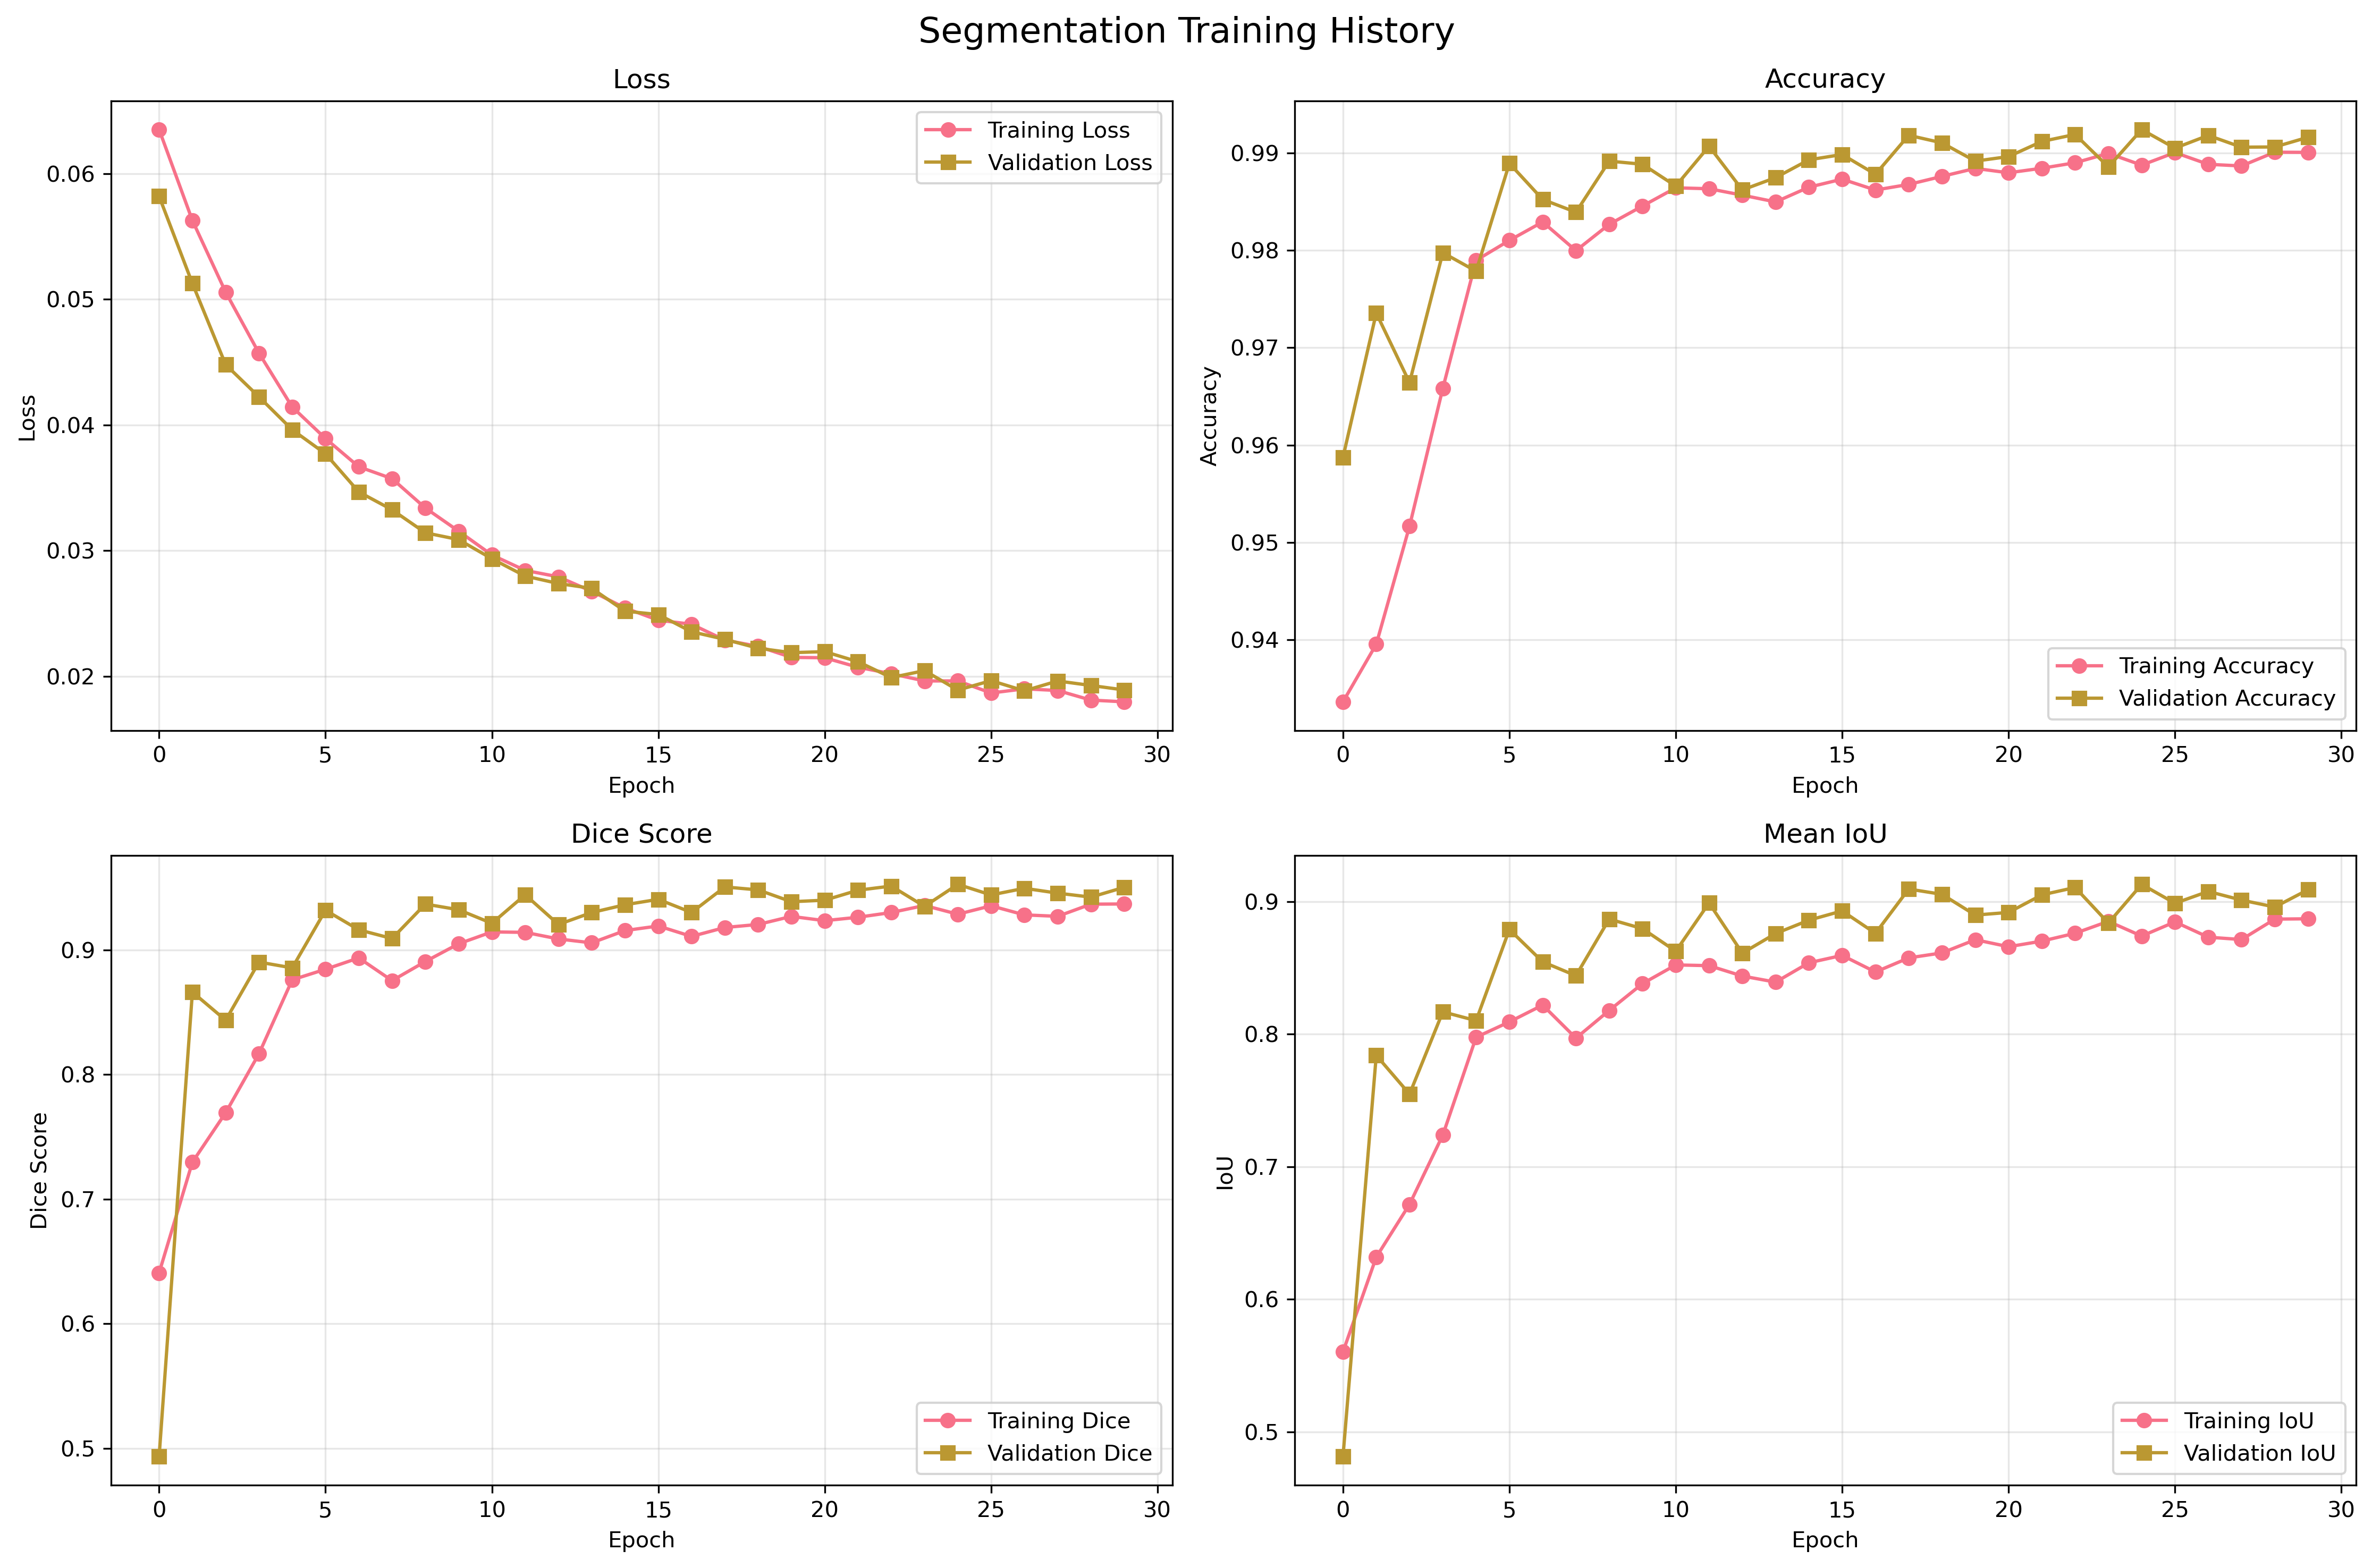

Data behind this chart, as committed beside it:
epoch, train_loss, train_accuracy, train_mean_iou, train_mean_dice, train_iou_Class_0, train_dice_Class_0, train_iou_Class_1, train_dice_Class_1, val_loss, val_accuracy, val_mean_iou, val_mean_dice, val_iou_Class_0, val_dice_Class_0, val_iou_Class_1, val_dice_Class_1, dataset, task
1, 0.0635, 0.9336, 0.5604, 0.6409, 0.9326, 0.9651, 0.1881, 0.3167, 0.05818, 0.9587, 0.4814, 0.4935, 0.9587, 0.9789, 0.004018, 0.008004, medseg_liver, segmentation
2, 0.05626, 0.9395, 0.6318, 0.7297, 0.9377, 0.9679, 0.3259, 0.4916, 0.05125, 0.9736, 0.784, 0.8663, 0.9725, 0.9861, 0.5955, 0.7465, medseg_liver, segmentation
3, 0.05056, 0.9517, 0.6716, 0.7694, 0.9501, 0.9744, 0.3932, 0.5644, 0.04479, 0.9664, 0.7547, 0.8436, 0.965, 0.9822, 0.5445, 0.7051, medseg_liver, segmentation
4, 0.04571, 0.9658, 0.7239, 0.8167, 0.9647, 0.982, 0.483, 0.6514, 0.04223, 0.9798, 0.8168, 0.8903, 0.979, 0.9894, 0.6546, 0.7913, medseg_liver, segmentation
5, 0.04142, 0.979, 0.7976, 0.8761, 0.9782, 0.989, 0.617, 0.7632, 0.03961, 0.9779, 0.8102, 0.8857, 0.9769, 0.9883, 0.6434, 0.783, medseg_liver, segmentation
6, 0.03891, 0.981, 0.8092, 0.8846, 0.9804, 0.9901, 0.638, 0.779, 0.0377, 0.9889, 0.8789, 0.9319, 0.9885, 0.9942, 0.7693, 0.8696, medseg_liver, segmentation
7, 0.03666, 0.9829, 0.8219, 0.8937, 0.9823, 0.9911, 0.6615, 0.7962, 0.03467, 0.9852, 0.8545, 0.9162, 0.9846, 0.9923, 0.7244, 0.8402, medseg_liver, segmentation
8, 0.03572, 0.98, 0.797, 0.8754, 0.9793, 0.9895, 0.6146, 0.7613, 0.03324, 0.9839, 0.8441, 0.9092, 0.9833, 0.9916, 0.7048, 0.8269, medseg_liver, segmentation
9, 0.03338, 0.9827, 0.8179, 0.8908, 0.9821, 0.991, 0.6536, 0.7905, 0.03141, 0.9892, 0.8867, 0.9369, 0.9887, 0.9943, 0.7847, 0.8794, medseg_liver, segmentation
10, 0.03154, 0.9846, 0.8381, 0.905, 0.984, 0.9919, 0.6921, 0.8181, 0.03087, 0.9888, 0.8795, 0.9323, 0.9884, 0.9942, 0.7707, 0.8705, medseg_liver, segmentation
11, 0.02965, 0.9864, 0.8522, 0.9145, 0.9859, 0.9929, 0.7184, 0.8361, 0.02935, 0.9866, 0.8625, 0.9214, 0.9861, 0.993, 0.7389, 0.8499, medseg_liver, segmentation
12, 0.02842, 0.9863, 0.8516, 0.9142, 0.9858, 0.9929, 0.7174, 0.8355, 0.02797, 0.9907, 0.8989, 0.9443, 0.9903, 0.9951, 0.8075, 0.8935, medseg_liver, segmentation
13, 0.02791, 0.9857, 0.8438, 0.9089, 0.9852, 0.9925, 0.7024, 0.8252, 0.02738, 0.9862, 0.8611, 0.9205, 0.9857, 0.9928, 0.7365, 0.8482, medseg_liver, segmentation
14, 0.02675, 0.985, 0.8392, 0.9057, 0.9844, 0.9922, 0.694, 0.8193, 0.02699, 0.9875, 0.8759, 0.9301, 0.9869, 0.9934, 0.7648, 0.8667, medseg_liver, segmentation
15, 0.02543, 0.9865, 0.8538, 0.9156, 0.986, 0.993, 0.7216, 0.8383, 0.02518, 0.9893, 0.8859, 0.9363, 0.9889, 0.9944, 0.7829, 0.8783, medseg_liver, segmentation
16, 0.02446, 0.9873, 0.8594, 0.9193, 0.9869, 0.9934, 0.7319, 0.8452, 0.02491, 0.9898, 0.8929, 0.9407, 0.9894, 0.9947, 0.7964, 0.8867, medseg_liver, segmentation
17, 0.02414, 0.9862, 0.8468, 0.9109, 0.9857, 0.9928, 0.708, 0.829, 0.02354, 0.9878, 0.876, 0.9301, 0.9873, 0.9936, 0.7647, 0.8667, medseg_liver, segmentation
18, 0.02288, 0.9868, 0.8575, 0.9181, 0.9863, 0.9931, 0.7287, 0.843, 0.02293, 0.9918, 0.9094, 0.9506, 0.9915, 0.9957, 0.8273, 0.9055, medseg_liver, segmentation
19, 0.02238, 0.9876, 0.8612, 0.9205, 0.9872, 0.9935, 0.7353, 0.8475, 0.02223, 0.991, 0.9054, 0.9482, 0.9907, 0.9953, 0.8201, 0.9012, medseg_liver, segmentation
20, 0.0215, 0.9884, 0.8712, 0.927, 0.988, 0.994, 0.7544, 0.86, 0.02187, 0.9892, 0.8898, 0.9388, 0.9887, 0.9943, 0.7908, 0.8832, medseg_liver, segmentation
21, 0.02147, 0.988, 0.8659, 0.9236, 0.9875, 0.9937, 0.7443, 0.8534, 0.02196, 0.9896, 0.8918, 0.94, 0.9892, 0.9946, 0.7943, 0.8854, medseg_liver, segmentation
22, 0.02071, 0.9884, 0.8701, 0.9263, 0.988, 0.994, 0.7522, 0.8586, 0.02116, 0.9912, 0.905, 0.948, 0.9908, 0.9954, 0.8191, 0.9006, medseg_liver, segmentation
23, 0.0202, 0.989, 0.8761, 0.9301, 0.9886, 0.9943, 0.7635, 0.8659, 0.01989, 0.9919, 0.9106, 0.9513, 0.9916, 0.9958, 0.8296, 0.9069, medseg_liver, segmentation
24, 0.01962, 0.99, 0.885, 0.9357, 0.9896, 0.9948, 0.7805, 0.8767, 0.02044, 0.9886, 0.8837, 0.935, 0.9881, 0.994, 0.7794, 0.876, medseg_liver, segmentation
25, 0.01963, 0.9888, 0.8739, 0.9287, 0.9883, 0.9941, 0.7595, 0.8633, 0.0189, 0.9924, 0.9129, 0.9527, 0.9921, 0.996, 0.8338, 0.9094, medseg_liver, segmentation
26, 0.01866, 0.99, 0.8846, 0.9355, 0.9897, 0.9948, 0.7796, 0.8761, 0.01965, 0.9905, 0.8987, 0.9442, 0.9901, 0.995, 0.8073, 0.8933, medseg_liver, segmentation
27, 0.019, 0.9888, 0.8731, 0.9282, 0.9884, 0.9942, 0.7578, 0.8622, 0.01884, 0.9918, 0.9076, 0.9495, 0.9915, 0.9957, 0.8237, 0.9033, medseg_liver, segmentation
28, 0.01886, 0.9887, 0.8713, 0.927, 0.9883, 0.9941, 0.7544, 0.86, 0.01962, 0.9906, 0.9011, 0.9456, 0.9902, 0.9951, 0.8119, 0.8962, medseg_liver, segmentation
29, 0.0181, 0.9901, 0.8867, 0.9368, 0.9897, 0.9948, 0.7837, 0.8787, 0.01927, 0.9906, 0.8958, 0.9424, 0.9903, 0.9951, 0.8014, 0.8898, medseg_liver, segmentation
30, 0.01796, 0.9901, 0.887, 0.9369, 0.9897, 0.9948, 0.7842, 0.8791, 0.01891, 0.9916, 0.9089, 0.9503, 0.9913, 0.9956, 0.8265, 0.905, medseg_liver, segmentation
